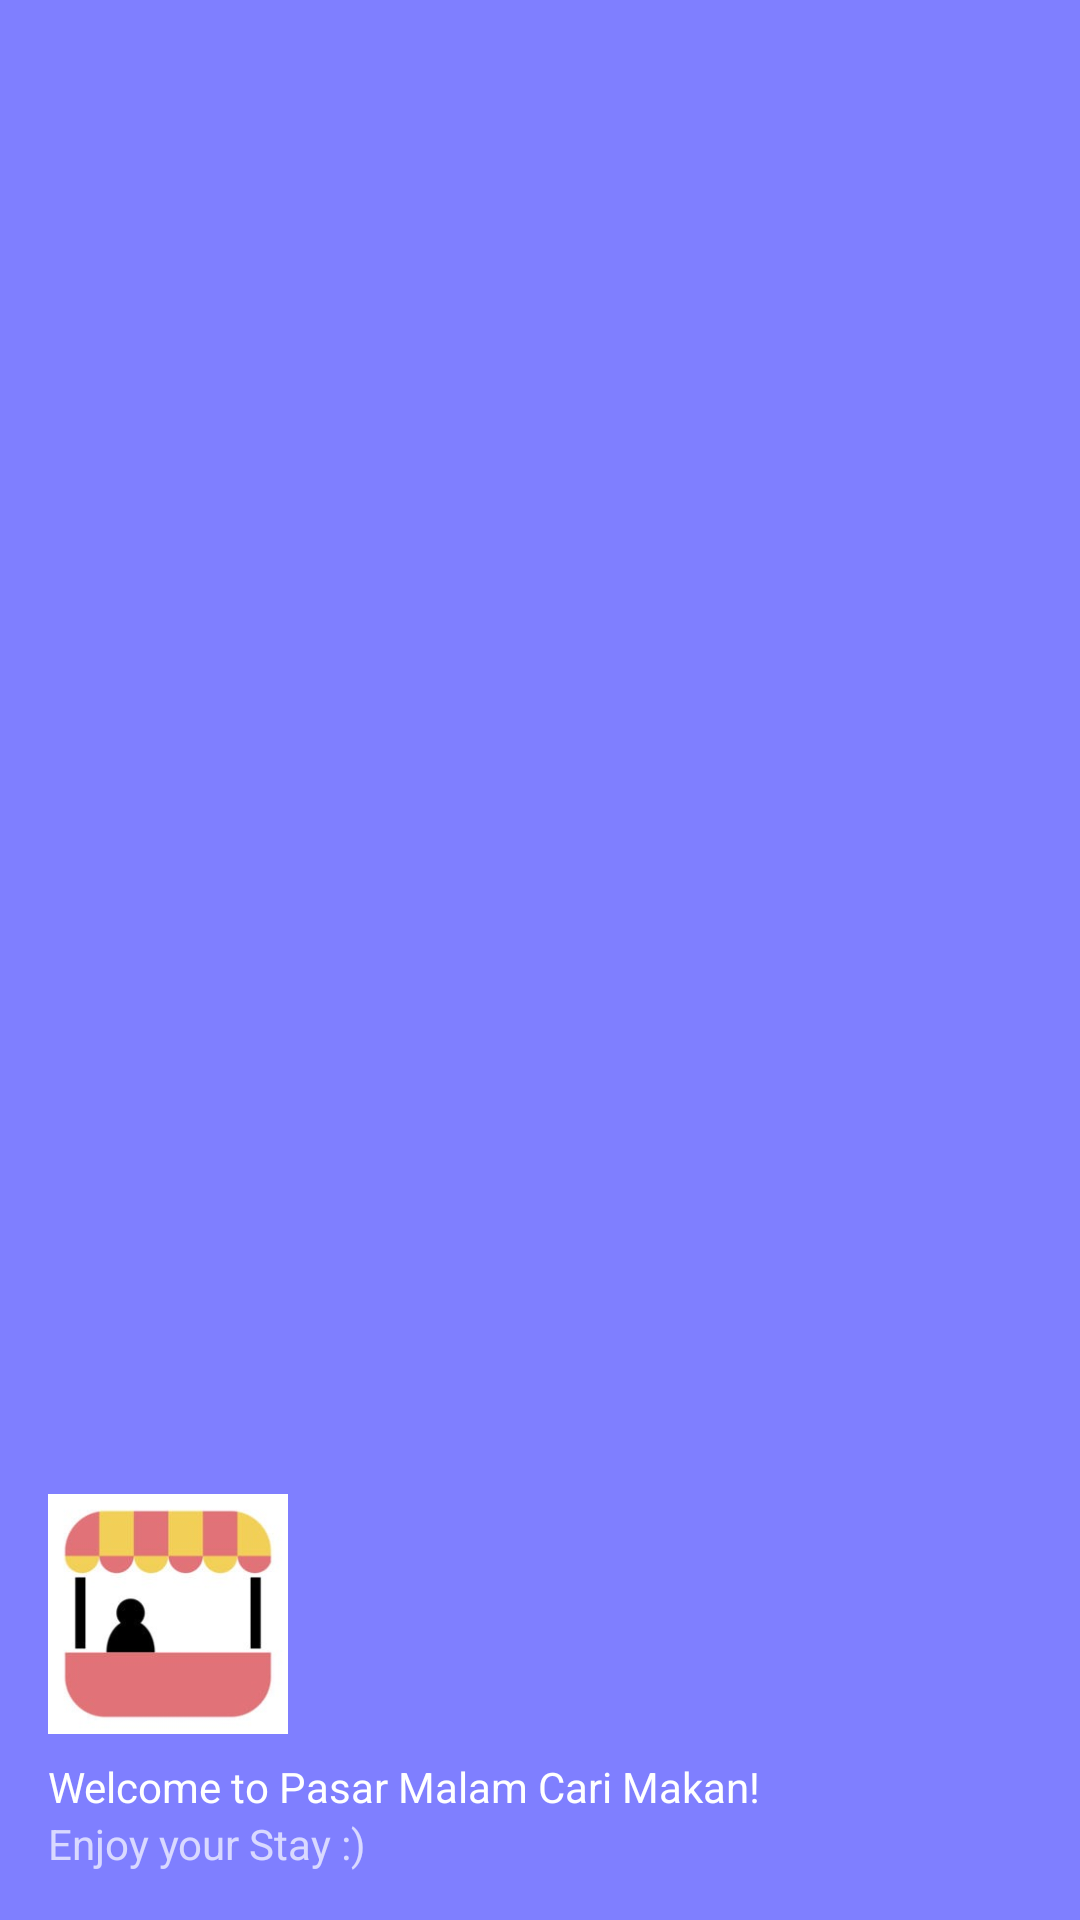

Produce the Android XML layout that renders to this screen, including the resource entries it uses.
<!-- AndroidManifest.xml: application theme AppTheme -->
<!-- res/layout/nav_header.xml -->
<?xml version="1.0" encoding="utf-8"?>
<LinearLayout xmlns:android="http://schemas.android.com/apk/res/android"
    android:layout_width="match_parent"
    android:layout_height="176dp"
    xmlns:tools="http://schemas.android.com/tools"
    android:background="@color/weird_blue"
    android:gravity="bottom"
    android:orientation="vertical"
    android:padding="16dp"
    tools:context=".navheadertest"
    android:theme="@style/ThemeOverlay.AppCompat.Dark">

    <ImageView
        android:layout_width="80dp"
        android:layout_height="80dp"
        android:src="@drawable/icon"


        />

    <TextView
        android:id="@+id/UserName"
        android:layout_width="wrap_content"
        android:layout_height="wrap_content"
        android:paddingTop="8dp"
android:text="@string/header1"
        android:textAppearance="@style/TextAppearance.AppCompat.Body1" />

    <TextView
        android:layout_width="wrap_content"
        android:layout_height="wrap_content"
        android:text="@string/header2" />
</LinearLayout>
<!-- resources referenced by this layout -->
<resources>
  <color name="weird_blue">#7F7FFF</color>
  <!-- drawable icon: jpeg bitmap (drawable-v24, 6874 bytes) -->
  <string name="header1">Welcome to Pasar Malam Cari Makan!</string>
  <string name="header2">Enjoy your Stay :)</string>
  <style name="AppTheme" parent="Theme.AppCompat.Light.NoActionBar">
          
          <item name="colorPrimary">@color/colorPrimary</item>
          <item name="colorPrimaryDark">@color/colorPrimaryDark</item>
          <item name="colorAccent">@color/colorAccent</item>
  
      </style>
  <color name="colorPrimary">#008577</color>
  <color name="colorPrimaryDark">#00574B</color>
  <color name="colorAccent">#D81B60</color>
</resources>
